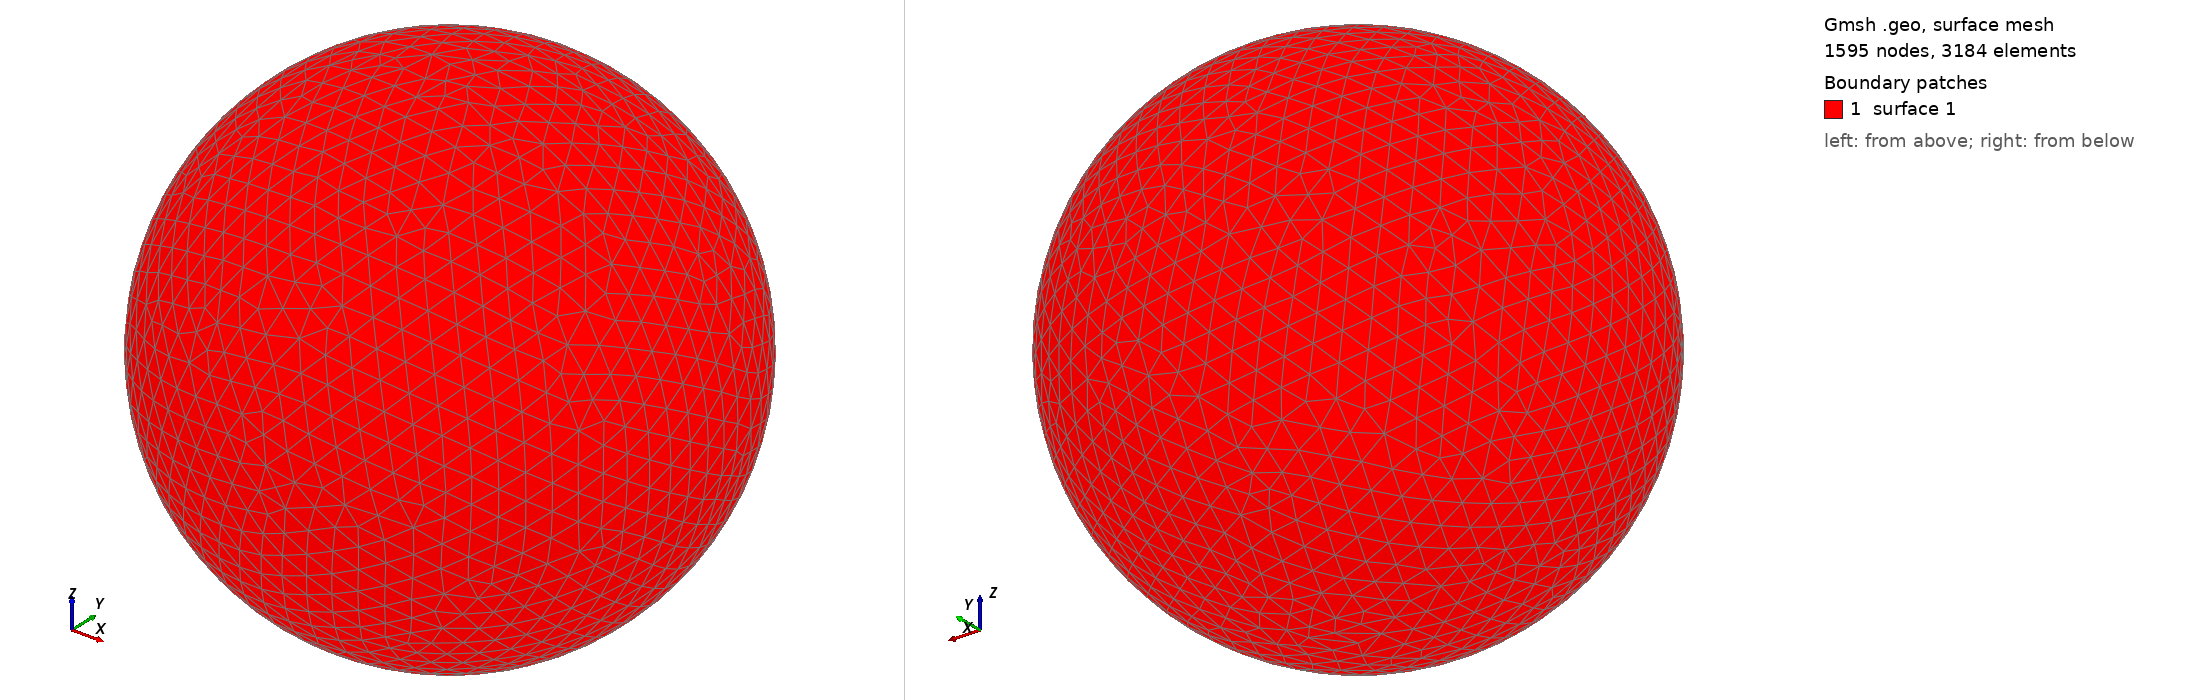

Gmsh geometry script, surface-meshed: 1595 nodes, 3184 surface elements. Boundary patches (legend numbers): 1 surface 1. Left view from above one corner, right view from below the opposite corner. The script declares no physical surfaces, so the legend lists its geometric surfaces. The drawing asked Gmsh for element sizes between 1% and 20% of the model's largest extent; the script's own settings can give other sizes.

=== shot2677.geo (drawn) ===
SetFactory("OpenCASCADE");
Point(1) = {0,0,0,0};
Sphere(1) = {0,0,0,0.70840000};
MeshSize{ PointsOf{ Surface{:}; } } = 0.070840000;
Mesh.ElementOrder=1;
Mesh.Format=39;
